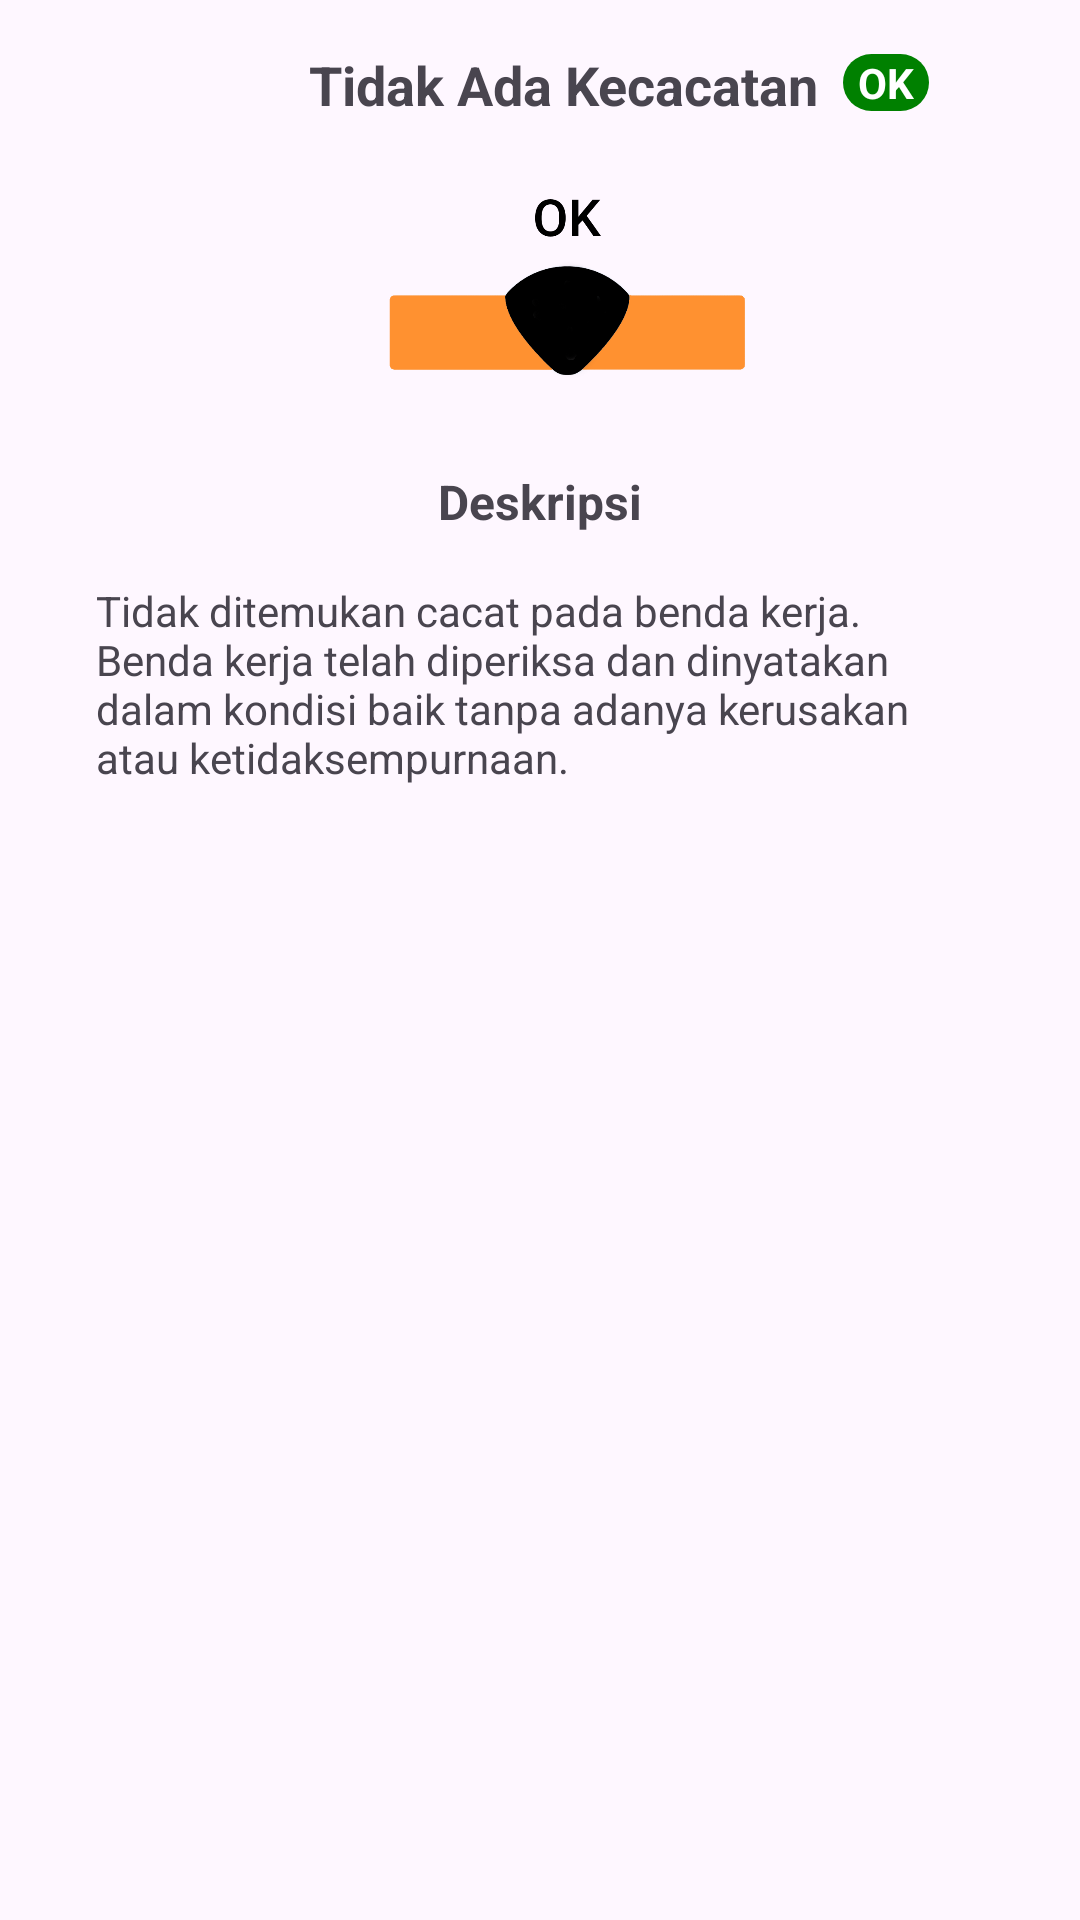

Write the Android layout XML for this screen, with the resource values it uses.
<!-- AndroidManifest.xml: application theme Theme.LasScan -->
<!-- res/layout/fragment_no_defect.xml -->
<?xml version="1.0" encoding="utf-8"?>
<FrameLayout xmlns:android="http://schemas.android.com/apk/res/android"
    xmlns:tools="http://schemas.android.com/tools"
    android:layout_width="match_parent"
    android:layout_height="match_parent"
    xmlns:app="http://schemas.android.com/apk/res-auto"
    tools:context=".ui.info.NoDefectFragment">

    <androidx.constraintlayout.widget.ConstraintLayout
        android:layout_width="match_parent"
        android:layout_height="match_parent">

        <TextView
            android:id="@+id/tv_title"
            android:layout_width="wrap_content"
            android:layout_height="wrap_content"
            android:layout_marginTop="16dp"
            android:layout_marginStart="16dp"
            android:text="Tidak Ada Kecacatan"
            android:textSize="18sp"
            android:textStyle="bold"
            app:layout_constraintStart_toStartOf="parent"
            app:layout_constraintEnd_toEndOf="parent"
            app:layout_constraintTop_toTopOf="parent" />

        <TextView
            android:id="@+id/tv_defect_chip"
            android:layout_width="wrap_content"
            android:layout_height="wrap_content"
            android:layout_marginTop="2dp"
            android:layout_marginBottom="2dp"
            android:layout_marginStart="8dp"
            android:paddingStart="5dp"
            android:paddingEnd="5dp"
            android:textColor="@color/white"
            android:textSize="14sp"
            android:textStyle="bold"
            android:text="OK"
            android:visibility="visible"
            android:background="@drawable/button_primary"
            android:backgroundTint="@color/success"
            app:layout_constraintHorizontal_bias="1.0"
            app:layout_constraintVertical_bias="0.0"
            app:layout_constraintStart_toEndOf="@id/tv_title"
            app:layout_constraintTop_toTopOf="@id/tv_title"
            app:layout_constraintBottom_toBottomOf="parent"/>

        <ImageView
            android:id="@+id/iv_icon"
            android:layout_width="128dp"
            android:layout_height="100dp"
            android:layout_marginTop="8dp"
            android:layout_marginStart="16dp"
            android:src="@drawable/image_nodefect"
            app:layout_constraintStart_toStartOf="parent"
            app:layout_constraintEnd_toEndOf="parent"
            app:layout_constraintTop_toBottomOf="@id/tv_title" />

        <TextView
            android:id="@+id/tv_description"
            android:layout_width="wrap_content"
            android:layout_height="wrap_content"
            android:layout_marginTop="8dp"
            android:layout_marginStart="16dp"
            android:layout_marginEnd="16dp"
            android:textStyle="bold"
            android:textSize="16sp"
            android:textAlignment="center"
            android:text="Deskripsi"
            app:layout_constraintStart_toStartOf="parent"
            app:layout_constraintTop_toBottomOf="@id/iv_icon"
            app:layout_constraintEnd_toEndOf="parent"/>

        <TextView
            android:id="@+id/tv_content_1"
            android:layout_width="match_parent"
            android:layout_height="wrap_content"
            android:layout_marginStart="32dp"
            android:layout_marginTop="16dp"
            android:layout_marginEnd="32dp"
            android:text="@string/content_nodefect"
            android:textStyle="normal"
            android:textSize="14sp"
            app:layout_constraintEnd_toEndOf="parent"
            app:layout_constraintStart_toStartOf="parent"
            app:layout_constraintTop_toBottomOf="@id/tv_description" />

    </androidx.constraintlayout.widget.ConstraintLayout>

</FrameLayout>
<!-- resources referenced by this layout -->
<resources>
  <color name="success">#008000</color>
  <color name="white">#FFFFFFFF</color>
  <!-- drawable button_primary (drawable) -->
  <?xml version="1.0" encoding="utf-8"?>
  <selector xmlns:android="http://schemas.android.com/apk/res/android">
      <item android:state_enabled="true">
          <shape android:shape="rectangle">
              <corners android:radius="16dp"/>
              <solid android:color="@color/primary_green"/>
          </shape>
      </item>
      <item android:state_enabled="false">
          <shape android:shape="rectangle">
              <corners android:radius="16dp"/>
              <solid android:color="@color/grey_400"/>
          </shape>
      </item>
  </selector>
  <!-- drawable image_nodefect: png bitmap (drawable, 28516 bytes) -->
  <string name="content_nodefect">Tidak ditemukan cacat pada benda kerja. Benda kerja telah diperiksa dan dinyatakan dalam kondisi baik tanpa adanya kerusakan atau ketidaksempurnaan.</string>
  <style name="Theme.LasScan" parent="Base.Theme.LasScan" />
  <color name="primary_green">#538e4d</color>
  <color name="grey_400">#FFBDBDBD</color>
  <style name="Base.Theme.LasScan" parent="Theme.Material3.Light.NoActionBar">
          
          
              <item name="shapeAppearanceSmallComponent">@style/ShapeAppearanceOverlayExtended</item>
              <item name="colorPrimary">@color/primary_red</item>
      </style>
  <style name="ShapeAppearanceOverlayExtended" parent="ShapeAppearance.MaterialComponents.SmallComponent">
          <item name="cornerFamily">rounded</item>
          <item name="cornerSize">50%</item>
          <item name="cornerSizeBottomRight">0%</item>
      </style>
  <color name="primary_red">#f15e5b</color>
</resources>
